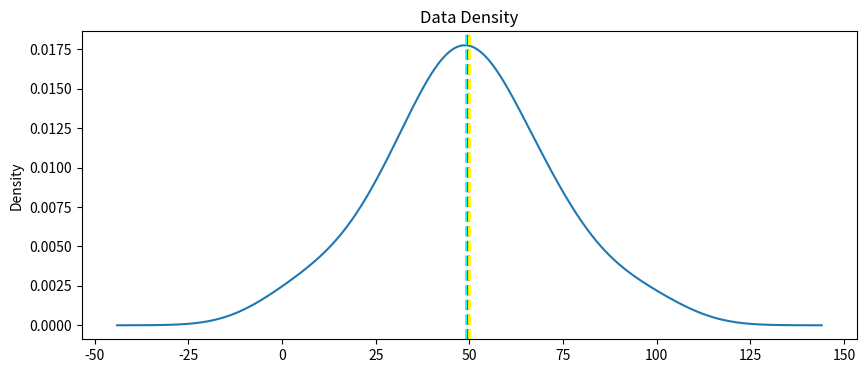

Reproduce this figure in Python.
import pandas as pd 
import numpy as np 

from matplotlib import pyplot as plt

data = [50,50,47,97,49,3,53,42,26,74,82,62,37,15,70,27,36,35,48,52,63,64]
grades = np.array(data)

study_hours = [10.0,11.5,9.0,16.0,9.25,1.0,11.5,9.0,8.5,14.5,15.5,
               13.75,9.0,8.0,15.5,8.0,9.0,6.0,10.0,12.0,12.5,12.0]

student_data = np.array([study_hours, grades])


df_students = pd.DataFrame({'Name': ['Dan', 'Joann', 'Pedro', 'Rosie', 'Ethan', 'Vicky', 'Frederic', 'Jimmie', 
                                     'Rhonda', 'Giovanni', 'Francesca', 'Rajab', 'Naiyana', 'Kian', 'Jenny',
                                     'Jakeem','Helena','Ismat','Anila','Skye','Daniel','Aisha'],
                            'StudyHours':student_data[0],
                            'Grade':student_data[1]})

# Remove any rows with missing data
df_students = df_students.dropna(axis=0, how='any')

# Calculate who passed, assuming '60' is the grade needed to pass
passes  = pd.Series(df_students['Grade'] >= 60)

# Save who passed to the Pandas dataframe
df_students = pd.concat([df_students, passes.rename("Pass")], axis=1)

#-----------------------------------------------------------------------------

# Statistics is fundamentally about taking samples of data and using 
# probability functions to extrapolate information about the full population of data.

# If we have enough samples, we can calculate something called a probability 
# density function, which estimates the distribution of grades for the full population.

def show_density(var_data):
    from matplotlib import pyplot as plt

    fig = plt.figure(figsize=(10,4))

    # Plot density
    var_data.plot.density()

    # Add titles and labels
    plt.title('Data Density')

    # Show the mean, median, and mode
    plt.axvline(x=var_data.mean(), color = 'cyan', linestyle='dashed', linewidth = 2)
    plt.axvline(x=var_data.median(), color = 'red', linestyle='dashed', linewidth = 2)
    plt.axvline(x=var_data.mode()[0], color = 'yellow', linestyle='dashed', linewidth = 2)

    # Show the figure
    plt.show()

# Get the density of Grade
col = df_students['Grade']
show_density(col)


#---------------------------------------------------------------------------------
# Samples refer to the data we have on hand, such as information about these 22
#  students' study habits and grades. The population refers to all possible data 
# we could collect, such as every student's grades and study habits across every 
# educational institution throughout the history of time. Usually we're interested 
# in the population, but it's simply not practical to collect all of that data. 
# Instead, we need to try estimate what the population is like from the small amount 
# of data (samples) that we have.

# In this exercise, we estimated what the population of grades might look like
# from a sample of grades.
#---------------------------------------------------------------------------------